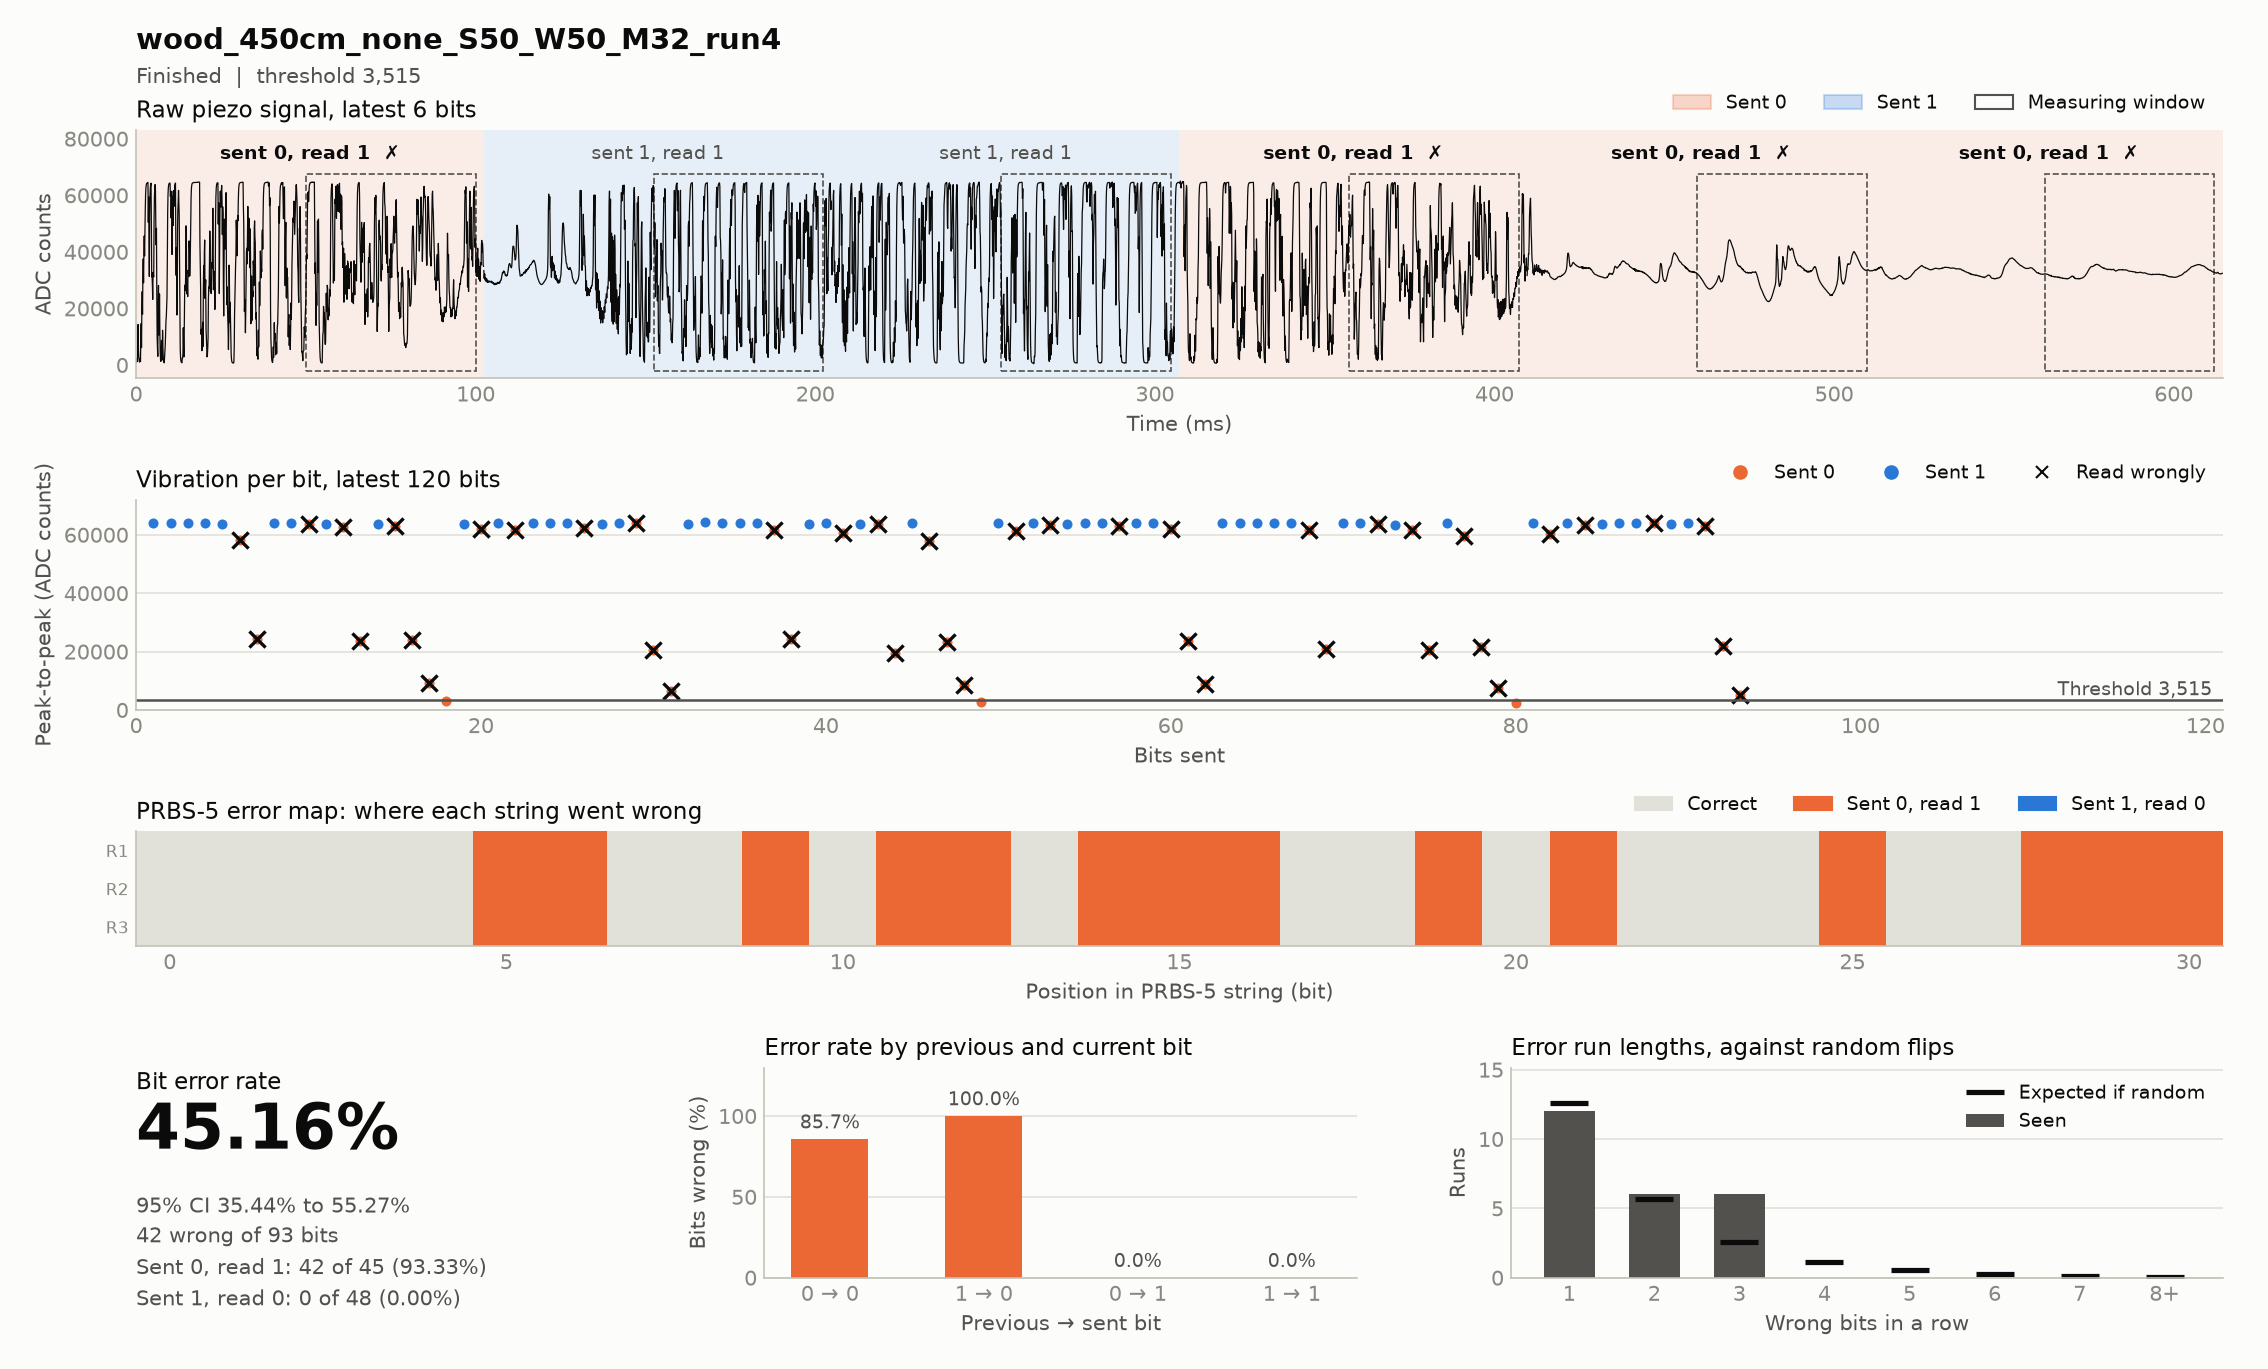

The data file committed next to this chart (first rows):
timestamp, case, source, material, distance_cm, noise, run, notes, settle_ms, window_ms, threshold, git, block, index, code, seed, sent, received, vibration, decoded, message, channel_bits, channel_errors, zero_to_one
2026-11-17T14:34:40, wood_450cm_none_S50_W50_M32_run4, hardware, wood, 450, none, 4, pilot, new  mount, no damping, 50, 50, 3515, c85d45d, prbs5, 0, none, , 1111100110100100001010111011000, 1111111111111111101111111111111, 63875 64017 64195 64065 63789 58369 2425…, 1111111111111111101111111111111, 1111100110100100001010111011000, 31, 14, 14
2026-11-17T14:34:43, wood_450cm_none_S50_W50_M32_run4, hardware, wood, 450, none, 4, pilot, new  mount, no damping, 50, 50, 3515, c85d45d, prbs5, 1, none, , 1111100110100100001010111011000, 1111111111111111101111111111111, 63681 64279 64209 64017 63927 61589 2437…, 1111111111111111101111111111111, 1111100110100100001010111011000, 31, 14, 14
2026-11-17T14:34:47, wood_450cm_none_S50_W50_M32_run4, hardware, wood, 450, none, 4, pilot, new  mount, no damping, 50, 50, 3515, c85d45d, prbs5, 2, none, , 1111100110100100001010111011000, 1111111111111111101111111111111, 63893 64045 64129 64009 63893 61644 2080…, 1111111111111111101111111111111, 1111100110100100001010111011000, 31, 14, 14
